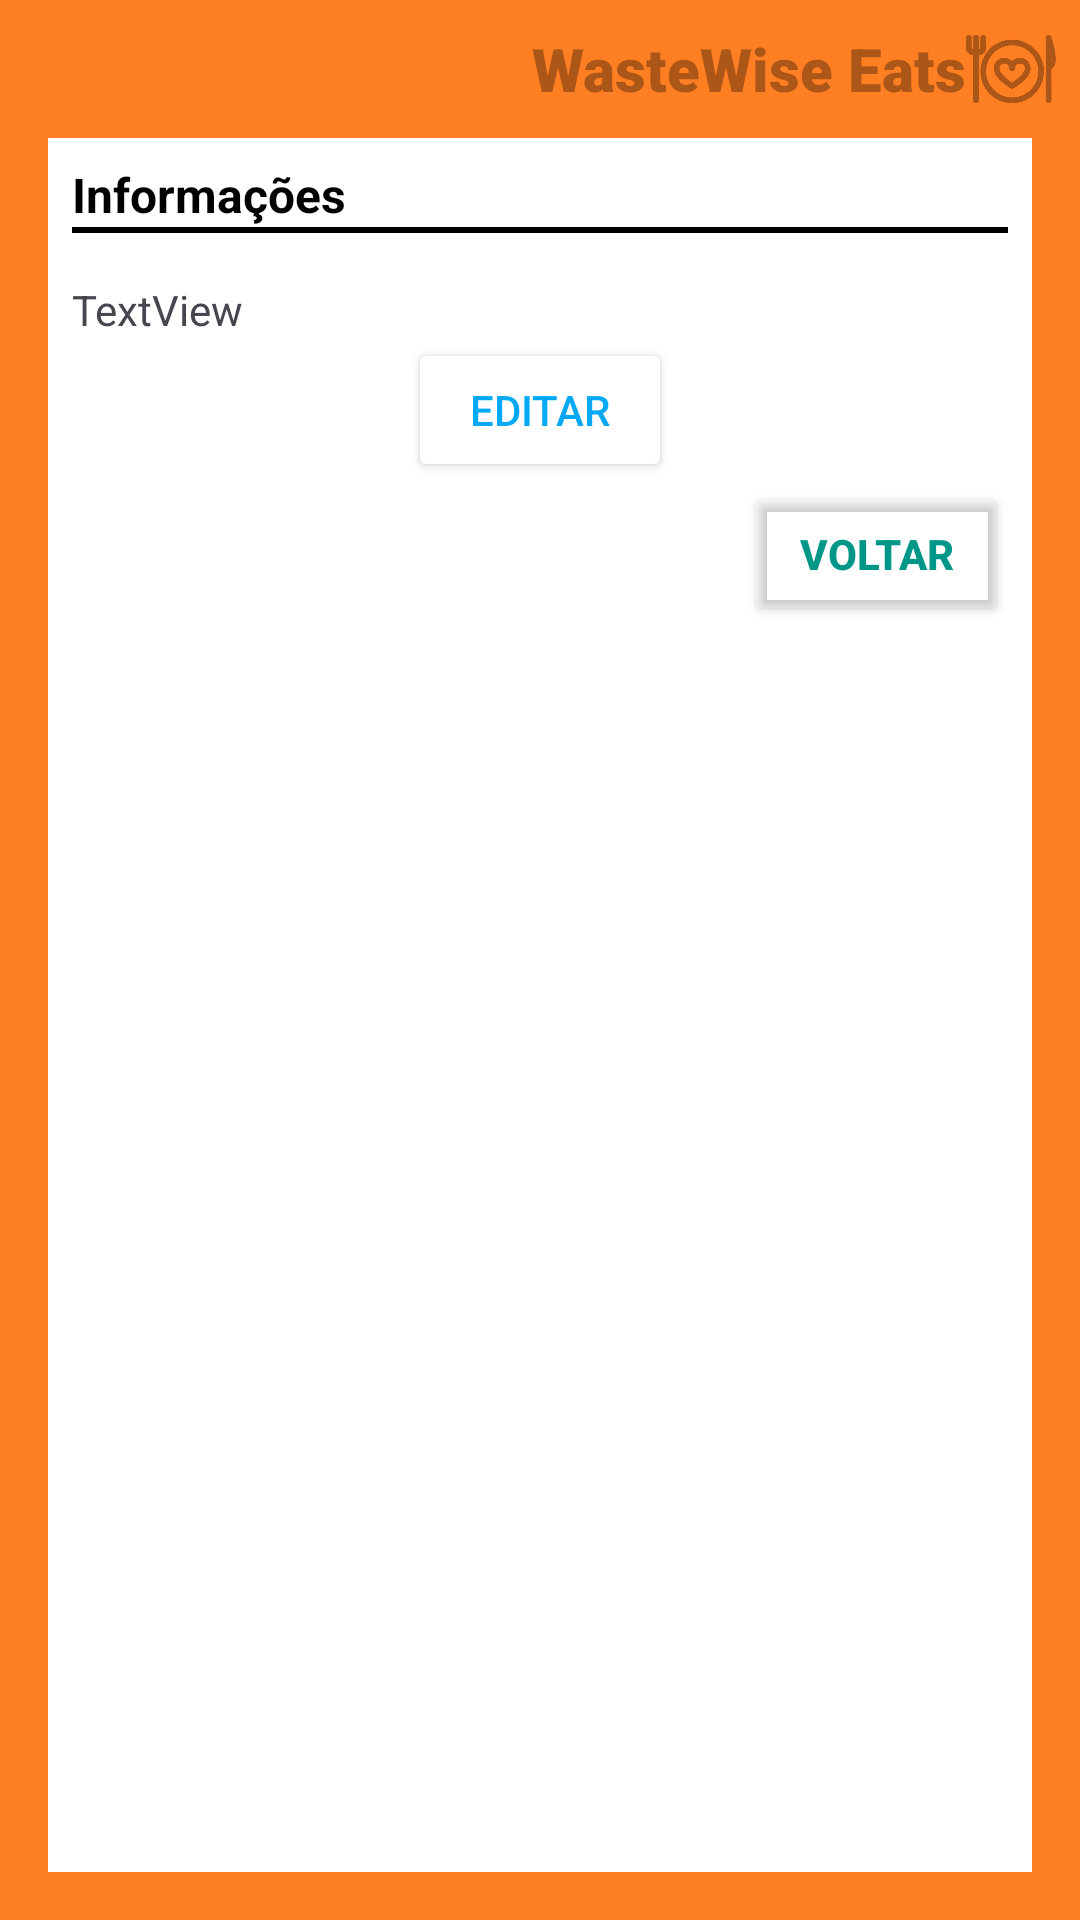

Android layout source for this screen:
<!-- AndroidManifest.xml: application theme Theme.WasteWiseEats -->
<!-- res/layout/activity_visualizar_mais_informacoes.xml -->
<?xml version="1.0" encoding="utf-8"?>
<ScrollView xmlns:android="http://schemas.android.com/apk/res/android"
    xmlns:app="http://schemas.android.com/apk/res-auto"
    xmlns:tools="http://schemas.android.com/tools"
    android:layout_width="match_parent"
    android:layout_height="match_parent"
    android:fillViewport="true">

    <LinearLayout

        android:id="@+id/main"
        android:layout_width="match_parent"
        android:layout_height="match_parent"
        android:background="@color/laranja"
        android:orientation="vertical"
        android:padding="8dp"
        tools:context=".VisualizarMaisInformacoesActivity">


        <LinearLayout
            android:layout_width="match_parent"
            android:layout_height="wrap_content"
            android:orientation="horizontal">

            <TextView
                android:layout_width="match_parent"
                android:layout_height="wrap_content"
                android:layout_gravity="center_vertical"
                android:layout_weight="1"
                android:fontFamily="sans-serif-black"
                android:gravity="end"
                android:text="WasteWise Eats"
                android:textColor="@color/marrom"
                android:textSize="20sp"
                android:textStyle="bold"
                app:layout_constraintBottom_toBottomOf="parent"
                app:layout_constraintEnd_toEndOf="parent"
                app:layout_constraintStart_toStartOf="parent"
                app:layout_constraintTop_toTopOf="parent" />

            <ImageView
                android:id="@+id/imageView"
                android:layout_width="30dp"
                android:layout_height="30dp"
                android:scaleType="centerCrop"
                android:tint="@color/marrom"
                app:srcCompat="@drawable/prato" />
        </LinearLayout>

        <LinearLayout
            android:layout_width="match_parent"
            android:layout_height="match_parent"
            android:layout_margin="8dp"
            android:background="#FFFFFF"
            android:orientation="vertical"
            android:padding="8dp">

            <LinearLayout
                android:layout_width="match_parent"
                android:layout_height="wrap_content"
                android:orientation="horizontal">

                <TextView
                    android:id="@+id/title"
                    android:layout_width="wrap_content"
                    android:layout_height="wrap_content"
                    android:layout_weight="1"
                    android:text="Informações"
                    android:textColor="#000000"
                    android:textSize="16sp"
                    android:textStyle="bold" />

            </LinearLayout>

            <View
                android:id="@+id/divider3"
                android:layout_width="match_parent"
                android:layout_height="2dp"
                android:layout_marginBottom="16dp"
                android:background="@color/black" />

            <TextView
                android:id="@+id/textInfo"
                android:layout_width="match_parent"
                android:layout_height="wrap_content"
                android:text="TextView" />

            <Button
                android:id="@+id/aceitar"
                android:layout_width="wrap_content"
                android:layout_height="wrap_content"
                android:layout_gravity="end"
                android:backgroundTint="#00000000"
                android:text="aceitar"
                android:textColor="#009688"
                android:textStyle="bold"
                android:visibility="gone" />

            <Button
                android:id="@+id/btn_editar"
                android:layout_width="wrap_content"
                android:layout_height="wrap_content"
                android:layout_gravity="center"
                android:backgroundTint="#FFFFFF"
                android:text="Editar"
                android:textColor="#03A9F4"
                app:strokeColor="#000000"
                app:strokeWidth="1dp" />

            <Button
                android:id="@+id/voltar"
                android:layout_width="wrap_content"
                android:layout_height="wrap_content"
                android:layout_gravity="end"
                android:backgroundTint="#00000000"
                android:text="Voltar"
                android:textColor="#009688"
                android:textStyle="bold"
                android:visibility="visible" />



        </LinearLayout>

    </LinearLayout>

</ScrollView>
<!-- resources referenced by this layout -->
<resources>
  <color name="black">#FF000000</color>
  <color name="laranja">#FF7F22</color>
  <color name="marrom">#AC5617</color>
  <!-- drawable prato: png bitmap (drawable, 62380 bytes) -->
  <style name="Theme.WasteWiseEats" parent="Base.Theme.WasteWiseEats" />
  <style name="Base.Theme.WasteWiseEats" parent="Theme.Material3.DayNight.NoActionBar">
          
          
      </style>
</resources>
